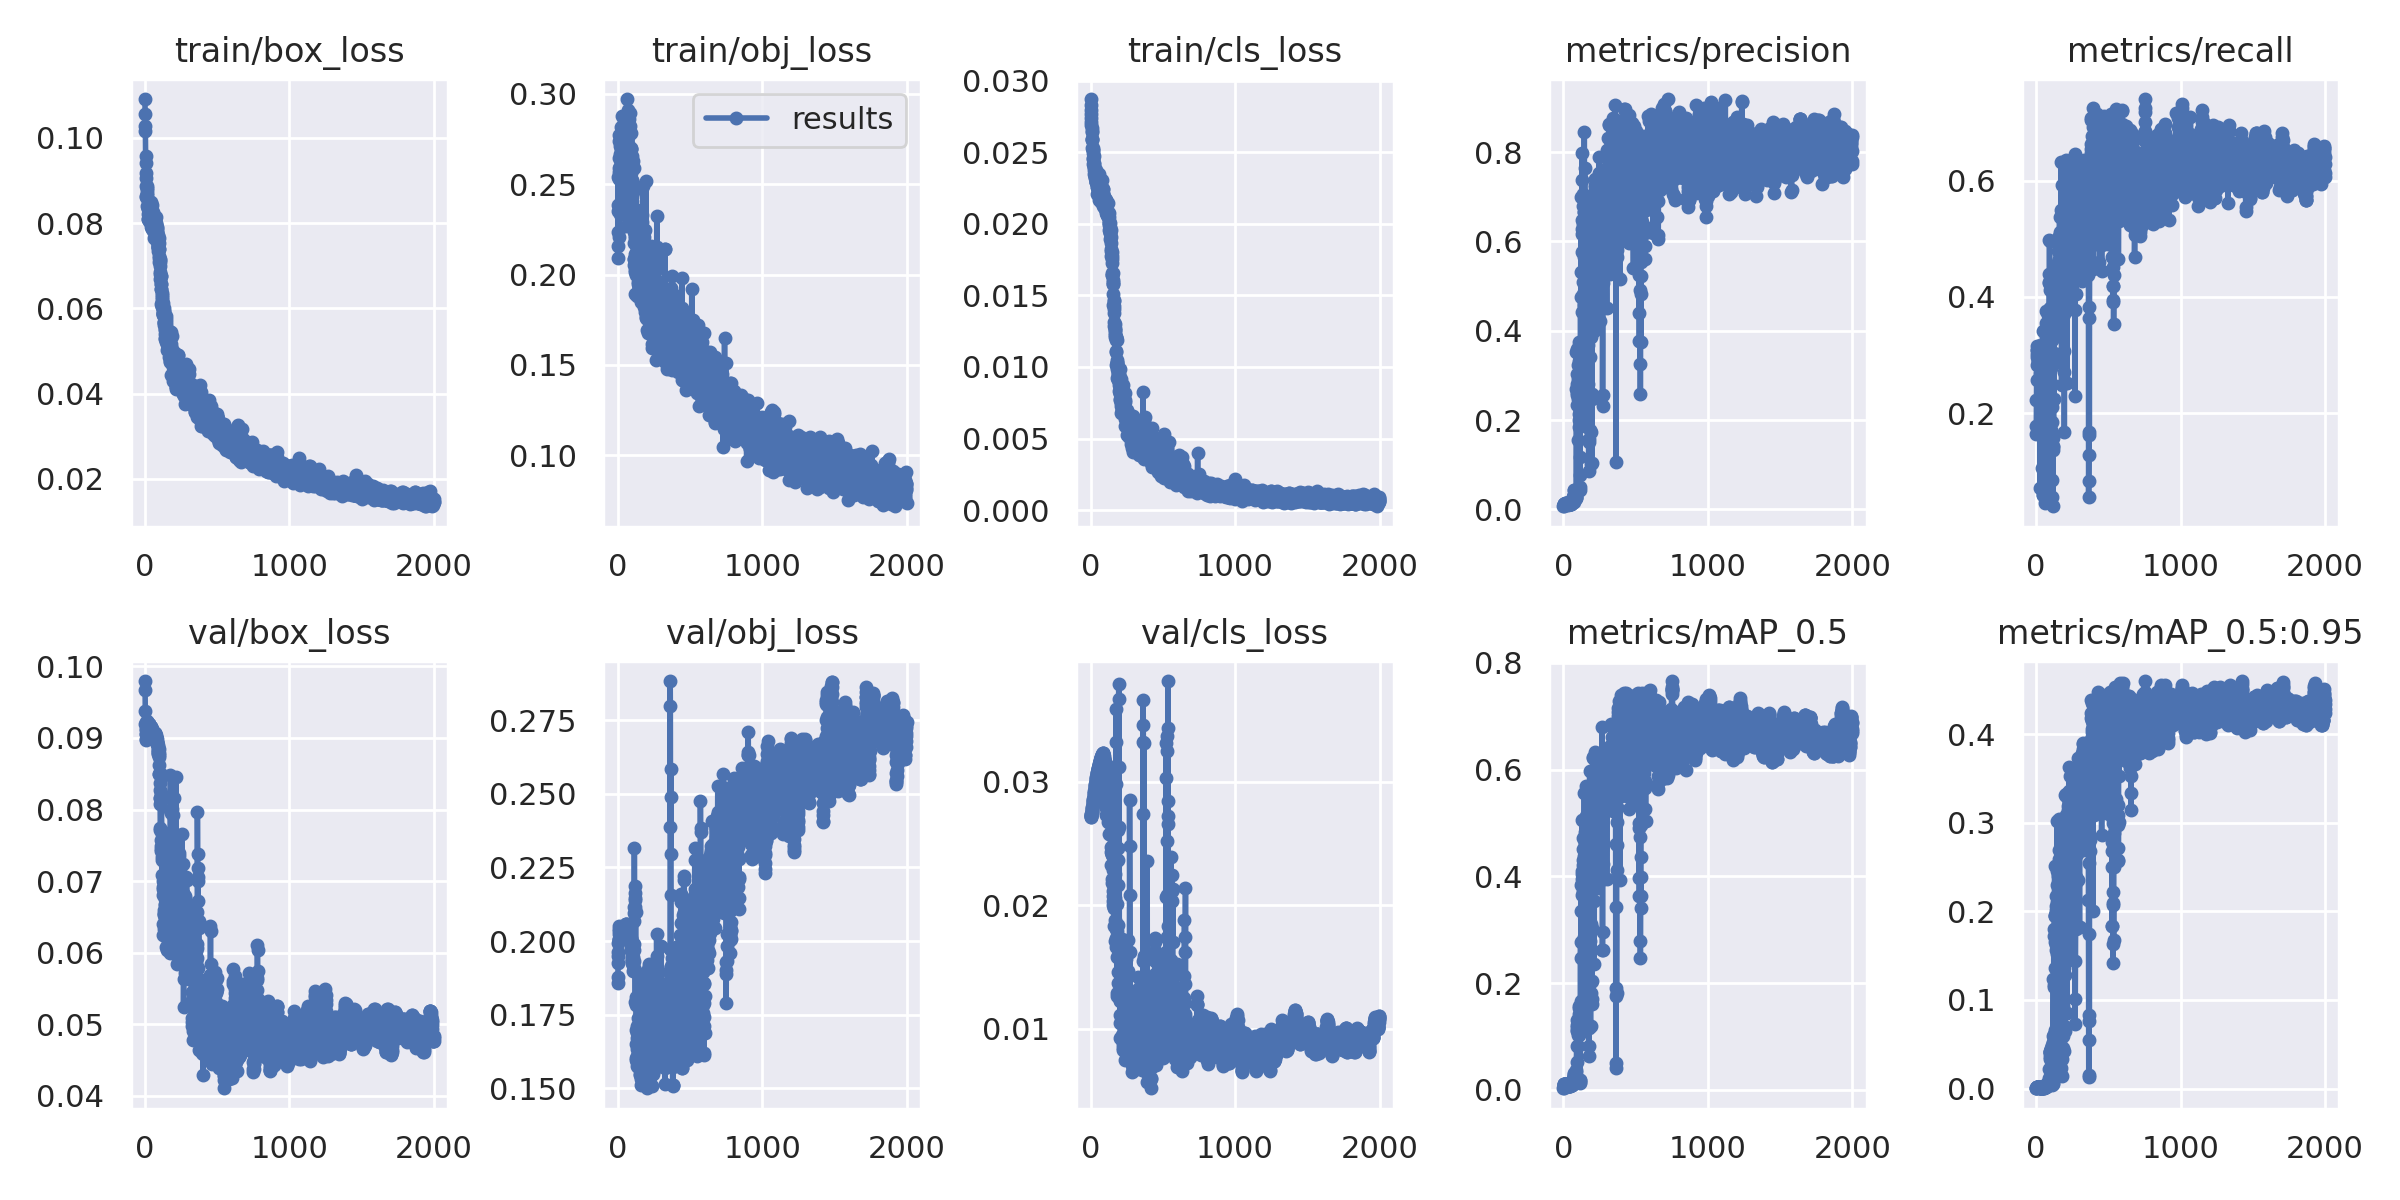

Source data for this figure (header and first rows):
epoch, train/box_loss, train/obj_loss, train/cls_loss, metrics/precision, metrics/recall, metrics/mAP_0.5, metrics/mAP_0.5:0.95, val/box_loss, val/obj_loss, val/cls_loss, x/lr0, x/lr1, x/lr2
0, 0.1091, 0.2091, 0.02871, 0.006944, 0.1645, 0.003271, 0.0003981, 0.09796, 0.1857, 0.02719, 1e-05, 1e-05, 0.09991
1, 0.1055, 0.2157, 0.02796, 0.0075, 0.1776, 0.004241, 0.0005201, 0.09673, 0.188, 0.02719, 3e-05, 3e-05, 0.09973
2, 0.1027, 0.2352, 0.02766, 0.009444, 0.2237, 0.006273, 0.0007315, 0.09379, 0.1926, 0.02723, 5e-05, 5e-05, 0.09955
3, 0.1016, 0.2543, 0.02832, 0.01083, 0.2566, 0.008725, 0.001071, 0.09195, 0.1948, 0.02726, 7e-05, 7e-05, 0.09937
4, 0.09575, 0.2239, 0.0274, 0.01194, 0.2829, 0.01036, 0.001437, 0.09118, 0.1962, 0.02732, 8.9999e-05, 8.9999e-05, 0.09919
5, 0.094, 0.2387, 0.02713, 0.0125, 0.296, 0.01072, 0.001633, 0.0905, 0.1993, 0.02737, 0.00011, 0.00011, 0.09901
6, 0.09176, 0.2208, 0.0269, 0.01278, 0.3026, 0.01143, 0.001625, 0.08975, 0.2034, 0.02743, 0.00013, 0.00013, 0.09883
7, 0.0861, 0.2738, 0.0265, 0.01306, 0.3092, 0.01034, 0.001669, 0.0898, 0.2052, 0.02751, 0.00015, 0.00015, 0.09865
8, 0.08878, 0.2527, 0.02668, 0.01306, 0.3092, 0.01106, 0.001519, 0.09062, 0.2039, 0.02758, 0.00017, 0.00017, 0.09847
9, 0.09046, 0.2648, 0.02644, 0.01333, 0.3158, 0.01061, 0.001634, 0.09132, 0.2024, 0.02766, 0.00019, 0.00019, 0.09829
10, 0.08643, 0.2773, 0.02585, 0.0125, 0.296, 0.009137, 0.001346, 0.09221, 0.2009, 0.02774, 0.00021, 0.00021, 0.09811
11, 0.08785, 0.2571, 0.02592, 0.0125, 0.296, 0.01018, 0.001473, 0.09224, 0.2008, 0.02782, 0.00023, 0.00023, 0.09793
12, 0.08404, 0.2592, 0.02531, 0.01222, 0.2895, 0.009805, 0.001355, 0.09238, 0.2005, 0.02792, 0.00025, 0.00025, 0.09775
13, 0.08708, 0.2601, 0.02592, 0.01222, 0.2895, 0.009313, 0.001362, 0.09224, 0.2006, 0.02801, 0.00027, 0.00027, 0.09757
14, 0.08581, 0.2535, 0.02527, 0.01194, 0.2829, 0.009378, 0.001294, 0.09219, 0.2005, 0.02809, 0.00029, 0.00029, 0.09739
15, 0.08827, 0.2667, 0.02514, 0.0125, 0.296, 0.009858, 0.001334, 0.09167, 0.2011, 0.02817, 0.00031, 0.00031, 0.09721
16, 0.08867, 0.2711, 0.02518, 0.0125, 0.296, 0.008792, 0.001332, 0.09143, 0.2014, 0.02825, 0.00033, 0.00033, 0.09703
17, 0.08664, 0.2597, 0.02493, 0.01306, 0.3092, 0.01155, 0.00162, 0.09147, 0.2012, 0.02834, 0.00035, 0.00035, 0.09685
18, 0.08102, 0.2337, 0.0246, 0.01278, 0.3026, 0.009812, 0.001497, 0.09141, 0.2011, 0.02843, 0.0003699, 0.0003699, 0.09667
19, 0.0822, 0.2698, 0.02451, 0.01278, 0.3026, 0.00988, 0.001501, 0.09153, 0.2011, 0.02852, 0.0003899, 0.0003899, 0.09649
20, 0.08348, 0.2406, 0.0242, 0.01333, 0.3158, 0.01119, 0.001651, 0.09156, 0.2011, 0.02861, 0.0004099, 0.0004099, 0.09631
21, 0.08098, 0.2633, 0.02398, 0.01333, 0.3158, 0.0106, 0.001445, 0.09159, 0.201, 0.02872, 0.0004299, 0.0004299, 0.09613
22, 0.08319, 0.2539, 0.02475, 0.01333, 0.3158, 0.01056, 0.001601, 0.09163, 0.2011, 0.0288, 0.0004499, 0.0004499, 0.09595
23, 0.08407, 0.2666, 0.02426, 0.01333, 0.3158, 0.01047, 0.001496, 0.09177, 0.201, 0.02889, 0.0004699, 0.0004699, 0.09577
24, 0.08544, 0.2817, 0.02418, 0.01194, 0.2829, 0.01165, 0.001657, 0.0918, 0.2014, 0.02897, 0.0004899, 0.0004899, 0.09559
25, 0.08177, 0.2673, 0.02377, 0.01478, 0.07237, 0.009592, 0.001384, 0.09196, 0.2014, 0.02906, 0.0005098, 0.0005098, 0.09541
26, 0.08334, 0.2442, 0.02399, 0.0125, 0.296, 0.009527, 0.00136, 0.09172, 0.2016, 0.02914, 0.0005298, 0.0005298, 0.09523
27, 0.08039, 0.2877, 0.02345, 0.01222, 0.2895, 0.009294, 0.001338, 0.0917, 0.2018, 0.02923, 0.0005498, 0.0005498, 0.09505
28, 0.08267, 0.2787, 0.02346, 0.01194, 0.2829, 0.009232, 0.001207, 0.09191, 0.2015, 0.02932, 0.0005698, 0.0005698, 0.09487
29, 0.08175, 0.274, 0.02322, 0.01139, 0.2697, 0.007957, 0.001013, 0.09196, 0.2017, 0.02942, 0.0005898, 0.0005898, 0.09469
30, 0.08252, 0.2575, 0.02385, 0.01083, 0.2566, 0.007733, 0.0009527, 0.092, 0.2017, 0.02951, 0.0006097, 0.0006097, 0.09451
31, 0.08477, 0.242, 0.02343, 0.01139, 0.2697, 0.007931, 0.001055, 0.09171, 0.202, 0.02959, 0.0006297, 0.0006297, 0.09433
32, 0.08164, 0.2681, 0.0233, 0.01167, 0.2763, 0.008477, 0.001209, 0.0915, 0.2023, 0.02967, 0.0006497, 0.0006497, 0.09415
33, 0.08021, 0.2648, 0.02329, 0.01167, 0.2763, 0.008108, 0.001161, 0.0917, 0.2022, 0.02975, 0.0006696, 0.0006696, 0.09397
34, 0.08399, 0.2712, 0.02348, 0.01167, 0.2763, 0.008565, 0.001219, 0.09156, 0.2026, 0.02983, 0.0006896, 0.0006896, 0.09379
35, 0.08102, 0.2658, 0.02289, 0.01167, 0.2763, 0.008595, 0.001229, 0.09144, 0.2027, 0.02991, 0.0007096, 0.0007096, 0.09361
36, 0.08356, 0.2493, 0.02379, 0.01167, 0.2763, 0.008186, 0.001199, 0.09137, 0.2026, 0.02998, 0.0007295, 0.0007295, 0.09343
37, 0.08047, 0.2658, 0.02289, 0.01222, 0.2895, 0.009895, 0.001484, 0.0911, 0.2029, 0.03005, 0.0007495, 0.0007495, 0.09325
38, 0.08141, 0.2736, 0.02289, 0.01222, 0.2895, 0.008979, 0.001308, 0.09123, 0.2028, 0.03013, 0.0007694, 0.0007694, 0.09307
39, 0.08501, 0.2795, 0.02316, 0.01194, 0.2829, 0.008501, 0.0012, 0.09143, 0.2027, 0.03021, 0.0007894, 0.0007894, 0.09289
40, 0.08238, 0.2721, 0.02311, 0.01139, 0.2697, 0.007674, 0.00111, 0.09157, 0.2025, 0.03028, 0.0008094, 0.0008094, 0.09271
41, 0.08173, 0.2645, 0.02294, 0.01287, 0.1053, 0.009576, 0.001317, 0.09149, 0.2029, 0.03036, 0.0008293, 0.0008293, 0.09253
42, 0.08386, 0.2857, 0.02258, 0.01139, 0.2697, 0.008006, 0.001088, 0.09148, 0.2032, 0.03043, 0.0008493, 0.0008493, 0.09235
43, 0.08262, 0.2757, 0.02311, 0.01139, 0.2697, 0.008121, 0.00114, 0.09125, 0.2036, 0.0305, 0.0008692, 0.0008692, 0.09217
44, 0.07908, 0.2621, 0.02294, 0.01586, 0.07237, 0.008231, 0.001125, 0.09113, 0.2041, 0.03056, 0.0008892, 0.0008892, 0.09199
45, 0.08207, 0.2472, 0.02305, 0.01278, 0.3026, 0.01, 0.001382, 0.09074, 0.2047, 0.03062, 0.0009091, 0.0009091, 0.09181
46, 0.08134, 0.2811, 0.02295, 0.0152, 0.3421, 0.01328, 0.001806, 0.09082, 0.2048, 0.03069, 0.000929, 0.000929, 0.09163
47, 0.08096, 0.2612, 0.02257, 0.01194, 0.2829, 0.008833, 0.001259, 0.09069, 0.205, 0.03076, 0.000949, 0.000949, 0.09145
48, 0.0787, 0.2548, 0.02207, 0.0125, 0.296, 0.009228, 0.001318, 0.09076, 0.2047, 0.03083, 0.0009689, 0.0009689, 0.09127
49, 0.07966, 0.2808, 0.02272, 0.01672, 0.05921, 0.009615, 0.001369, 0.09108, 0.2045, 0.0309, 0.0009888, 0.0009888, 0.09109
50, 0.08421, 0.2717, 0.02338, 0.01704, 0.05921, 0.01042, 0.001367, 0.09127, 0.2039, 0.03096, 0.001009, 0.001009, 0.09091
51, 0.07986, 0.2467, 0.02234, 0.01281, 0.1184, 0.008744, 0.001293, 0.09101, 0.204, 0.03102, 0.001029, 0.001029, 0.09073
52, 0.08009, 0.2572, 0.02323, 0.01293, 0.1184, 0.00979, 0.001297, 0.09085, 0.2042, 0.03106, 0.001049, 0.001049, 0.09055
53, 0.08027, 0.2707, 0.02243, 0.01222, 0.2895, 0.009312, 0.001269, 0.09085, 0.2042, 0.03112, 0.001069, 0.001069, 0.09037
54, 0.08102, 0.2655, 0.02301, 0.01328, 0.1513, 0.009182, 0.001232, 0.09052, 0.2049, 0.03116, 0.001088, 0.001088, 0.09019
55, 0.08033, 0.2789, 0.02276, 0.01418, 0.1184, 0.009293, 0.001214, 0.09042, 0.2053, 0.03119, 0.001108, 0.001108, 0.09001
56, 0.08268, 0.258, 0.02346, 0.01445, 0.1118, 0.009747, 0.001347, 0.09037, 0.2056, 0.03122, 0.001128, 0.001128, 0.08983
57, 0.07836, 0.227, 0.0225, 0.01706, 0.05921, 0.009439, 0.001376, 0.09018, 0.2057, 0.03126, 0.001148, 0.001148, 0.08965
58, 0.07837, 0.2662, 0.02167, 0.02072, 0.04605, 0.009849, 0.001401, 0.0902, 0.2056, 0.03132, 0.001168, 0.001168, 0.08947
59, 0.08149, 0.2519, 0.02272, 0.01983, 0.06579, 0.009914, 0.001532, 0.0901, 0.2056, 0.03136, 0.001188, 0.001188, 0.08929
... 1,940 more rows
